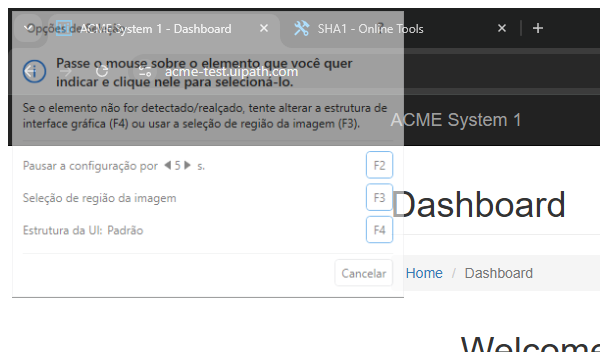
Task: Exercício prático do curso advanced da UiPath academy
Workflow: System1_Close

Step 1: Attach Browser - ACME System1 Home in window 'ACME System 1 - *' (chrome.exe)

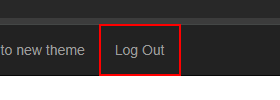
Step 2: click on the link 'Log Out'
